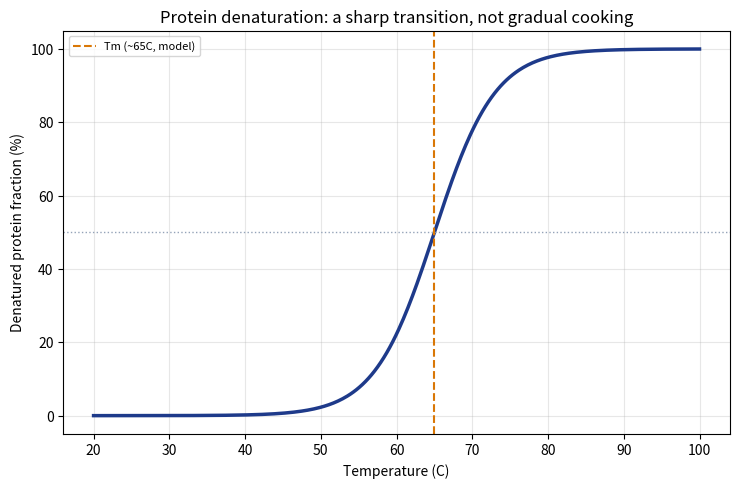

Write the Python code that produced this figure. (Note: this script raises an exception after producing the figure.)
"""
記事「なぜ卵は焼くと固まるの？」用のシミュレーション画像を生成する。
温度に対するタンパク質の変性割合をシグモイド曲線でモデル化する。
"""

import numpy as np
import matplotlib

matplotlib.use("Agg")
import matplotlib.pyplot as plt

OUT_DIR = "public/assets/simulations"

T = np.linspace(20, 100, 400)
Tm = 65  # 変性が半分進む目安温度(モデル値)
k = 0.25

denatured_fraction = 1 / (1 + np.exp(-k * (T - Tm)))

fig, ax = plt.subplots(figsize=(7.5, 5), dpi=150)
ax.plot(T, denatured_fraction * 100, color="#1e3a8a", linewidth=2.5)
ax.axvline(Tm, color="#d97706", linestyle="--", linewidth=1.5, label=f"Tm (~{Tm}C, model)")
ax.axhline(50, color="#94a3b8", linestyle=":", linewidth=1)

ax.set_xlabel("Temperature (C)")
ax.set_ylabel("Denatured protein fraction (%)")
ax.set_title("Protein denaturation: a sharp transition, not gradual cooking")
ax.legend(loc="upper left", fontsize=8)
ax.grid(alpha=0.3)

fig.tight_layout()
fig.savefig(f"{OUT_DIR}/egg_denaturation_curve.png")
plt.close(fig)

print("done")
